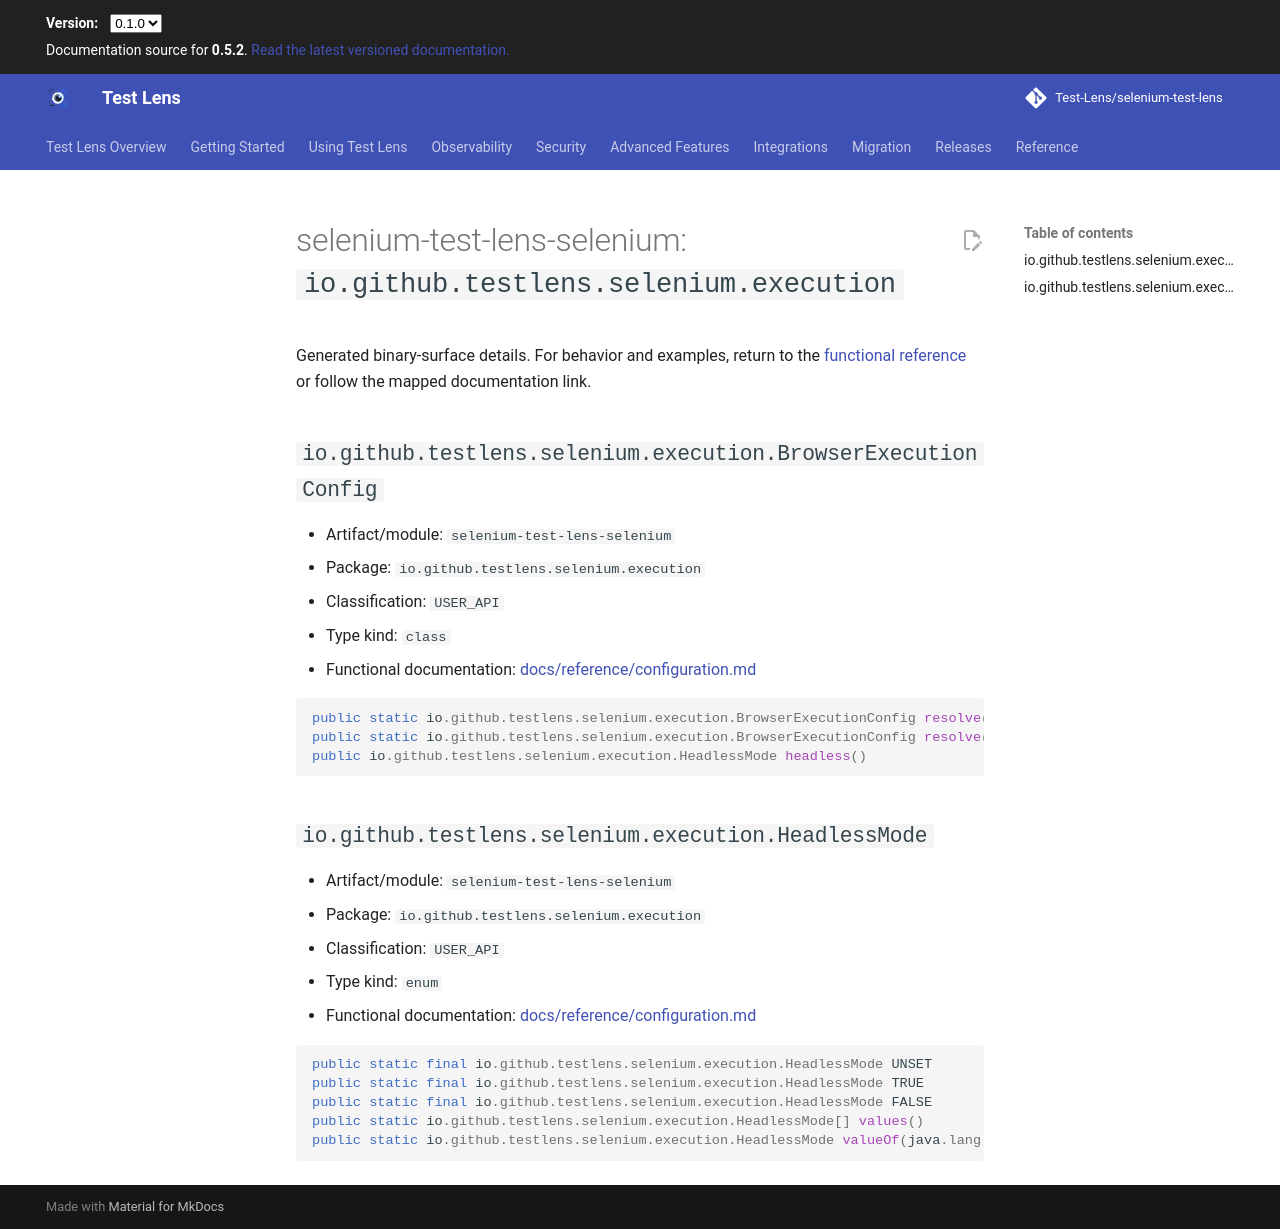

repository: Test-Lens/selenium-test-lens · page: dev/reference/public-api/selenium-test-lens-selenium-io-github-testlens-selenium-execution/index.html · generator: mkdocs

---
search:
  exclude: true
---

# selenium-test-lens-selenium: `io.github.testlens.selenium.execution`

Generated binary-surface details. For behavior and examples, return to the [functional reference](../index.md) or follow the mapped documentation link.

## `io.github.testlens.selenium.execution.BrowserExecutionConfig` {#io-github-testlens-selenium-execution-browserexecutionconfig}

- Artifact/module: `selenium-test-lens-selenium`
- Package: `io.github.testlens.selenium.execution`
- Classification: `USER_API`
- Type kind: `class`
- Functional documentation: [docs/reference/configuration.md](../../reference/configuration.md)

```java
public static io.github.testlens.selenium.execution.BrowserExecutionConfig resolve()
public static io.github.testlens.selenium.execution.BrowserExecutionConfig resolve(io.github.testlens.selenium.execution.HeadlessMode)
public io.github.testlens.selenium.execution.HeadlessMode headless()
```

## `io.github.testlens.selenium.execution.HeadlessMode` {#io-github-testlens-selenium-execution-headlessmode}

- Artifact/module: `selenium-test-lens-selenium`
- Package: `io.github.testlens.selenium.execution`
- Classification: `USER_API`
- Type kind: `enum`
- Functional documentation: [docs/reference/configuration.md](../../reference/configuration.md)

```java
public static final io.github.testlens.selenium.execution.HeadlessMode UNSET
public static final io.github.testlens.selenium.execution.HeadlessMode TRUE
public static final io.github.testlens.selenium.execution.HeadlessMode FALSE
public static io.github.testlens.selenium.execution.HeadlessMode[] values()
public static io.github.testlens.selenium.execution.HeadlessMode valueOf(java.lang.String)
```
